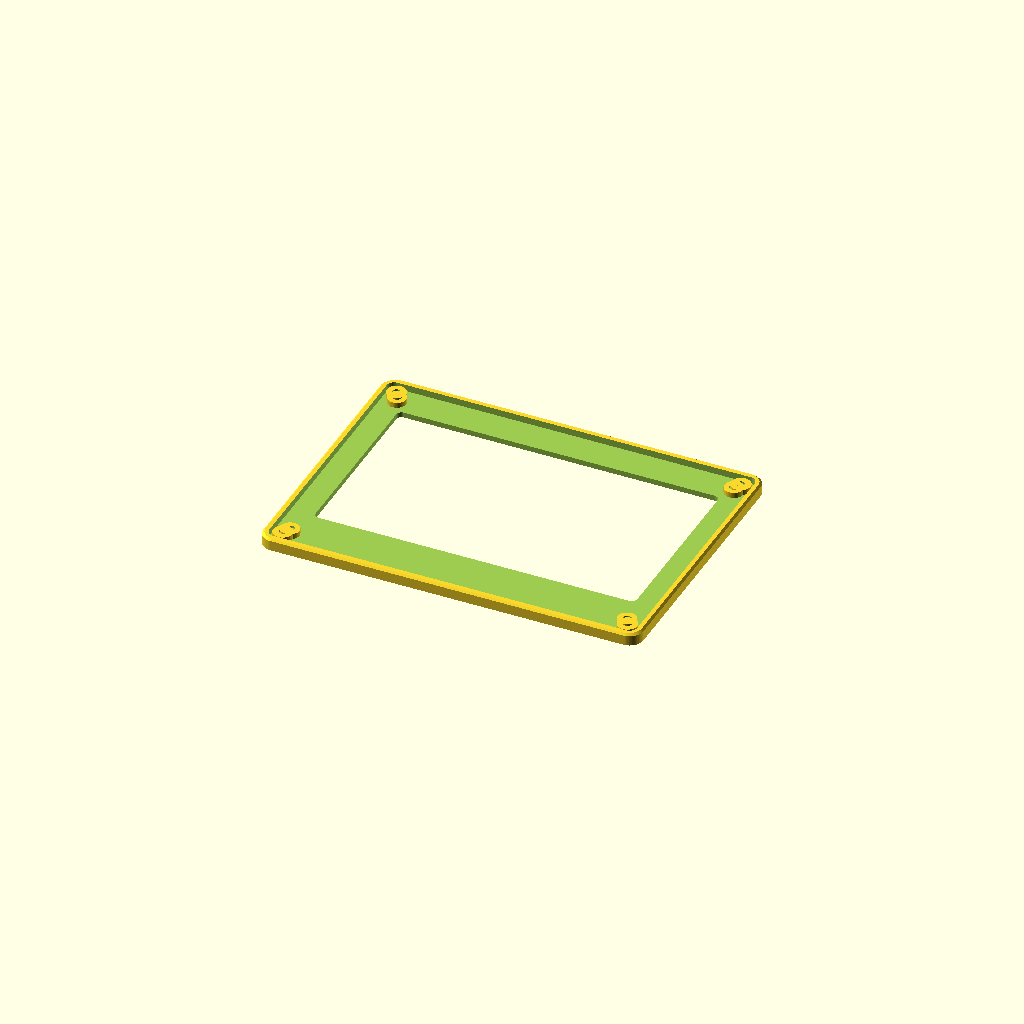
Cell 1 — every parameter at its default value.
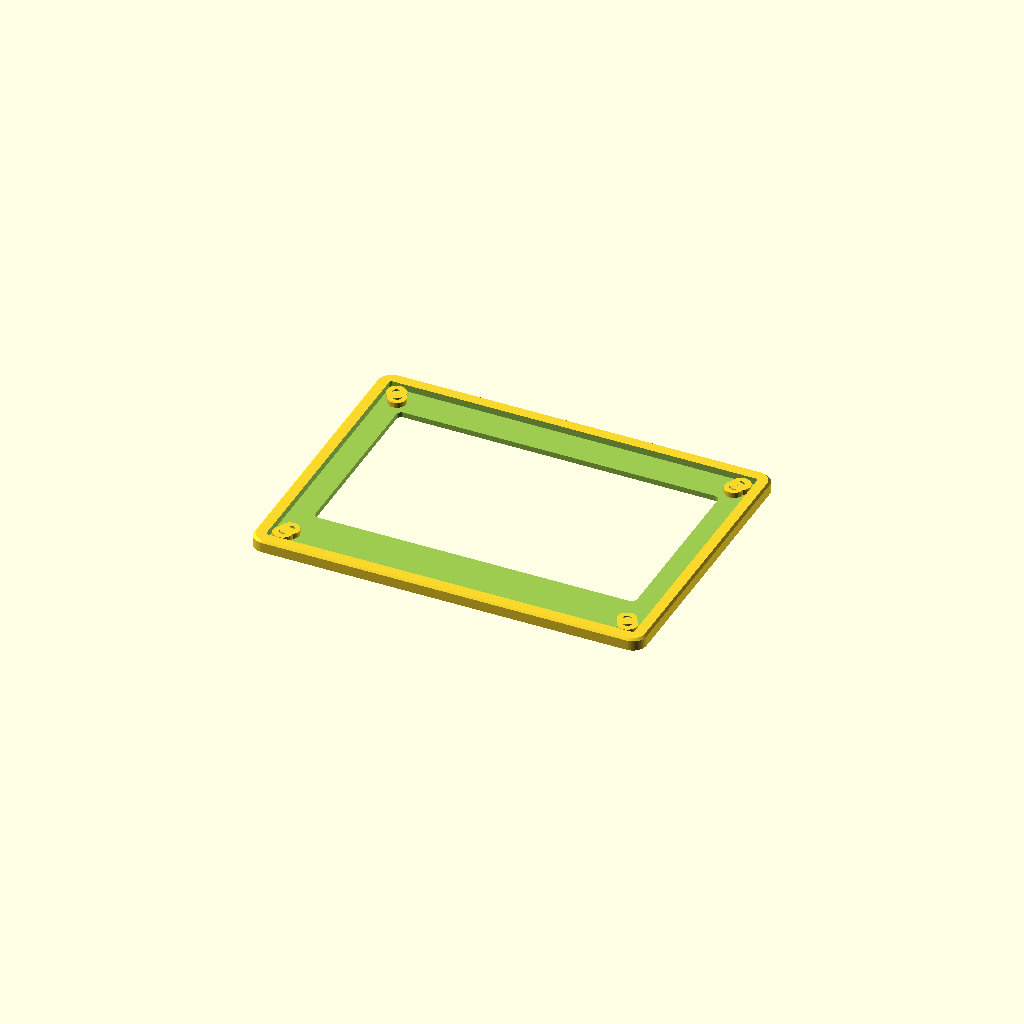
Cell 2: the same model with wall = 3.6.
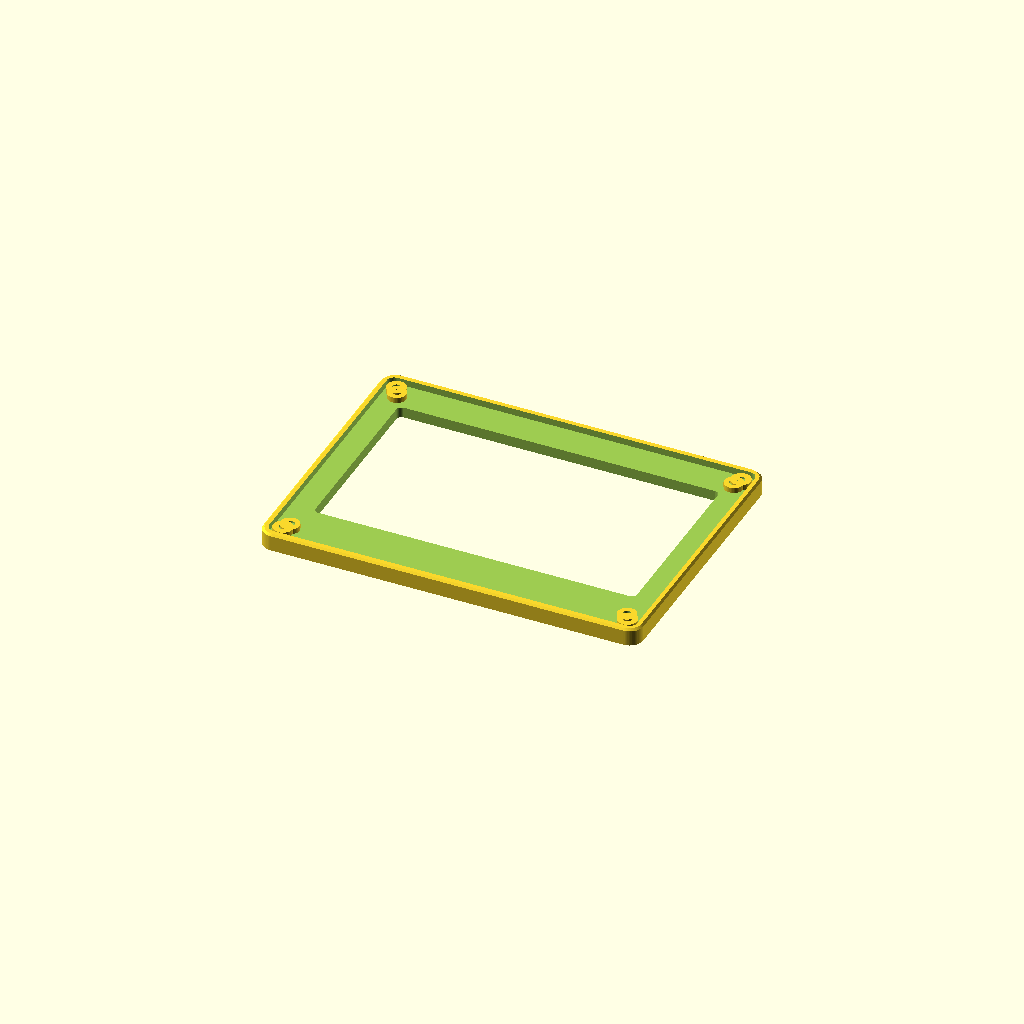
Cell 3 — top_thickness set to 3.2, the other parameters unchanged.
All cells are drawn from one camera (rotation 55°, 0°, 25°, orthographic, colour scheme Cornfield), so only the parameter changes between them.
OpenSCAD source file case/bamboard.scad:
// =============================================================================
// Bamboard enclosure (v0.4) — parametric OpenSCAD model
// =============================================================================
//
// Two-part FDM-printable case for the Guition JC4827W543 all-in-one board
// (ESP32-S3-WROOM-1 + 4.3" IPS 480×272 + GT911 capacitive touch on one PCB):
//
//   front_shell : slim 3 mm bezel around the active area, snug PCB pocket,
//                 chamfered front edge so the case reads as one piece
//                 instead of two stacked boxes
//   back_shell  : USB-C / BOOT / RST / microSD cut-outs, side vents, an
//                 integrated 15° desk-stand tab so no extra accessory is
//                 needed to angle the screen toward you
//
// The two halves screw together with **four M3 × 6 mm self-tapping
// screws** (was M3 × 8 mm on v0.3 — the new walls are thinner so the
// shorter screw seats fully without poking through).
//
// What changed since v0.3:
//   - PCB pocket clearance dropped from 6 mm to 0.6 mm. The case is
//     ~8 mm narrower and ~6 mm shorter overall.
//   - Walls trimmed from 2.4 mm → 1.8 mm. Top thickness 2.0 mm → 1.6 mm.
//   - Bezel around the active area dropped from ~6 mm to ~3 mm.
//   - Outer corners chamfered (0.6 mm 45°) so the case looks intentional
//     rather than "extruded from a sketch".
//   - Integrated rear desk-stand replaces the previous accessory tab.
//   - Vent slots rotated to vertical and grouped near the ESP module
//     (where the heat actually is, not the dead-zone over the FPC).
//
// Print orientation:
//   front_shell: face-down on the bed. The bezel is the bed face, so
//                ironing the first layer is worth it.
//   back_shell : face-down on the bed; the stand tab tucks under, so no
//                supports needed. The USB / BOOT / SD cut-outs are
//                bridges short enough to print clean at 0.20 mm.
//
// Recommended: 0.20 mm layer, 3 perimeters, 20 % gyroid, PETG.
//
// Heads-up: the JC4827W543 has shipped in several mechanical revisions
// over the years and the exact PCB / connector offsets vary. Print the
// front shell as a tolerance check first (≈ 25 min on a Bambu X1C) and
// nudge the variables below if anything doesn't fit. Every dimension
// you might want to change is in the first ~80 lines of the file.
//
// =============================================================================

$fa = 2;
$fs = 0.4;

// ---------- Part selection --------------------------------------------------
// Toggle which part is rendered and exported. The launcher commands in
// case/README.md set this from the CLI.
part = "front";   // "front" | "back" | "all"

// ---------- Global wall geometry --------------------------------------------
// Slimmer than v0.3. The PETG case is still rigid because we picked up
// stiffness from the chamfered front edge + the corner screw bosses.
wall            = 1.8;
top_thickness   = 1.6;
back_thickness  = 1.8;
corner_r        = 4.0;
chamfer         = 0.6;

// ---------- JC4827W543 board outline ---------------------------------------
// PCB outline including the FPC ribbon shielding. Measure with calipers
// if your revision differs — everything else in the case derives from this.
board_w       = 108.0;
board_h       =  78.0;
board_t       =   1.6;
board_z       =   7.5;   // PCB front face → display surface clearance
pocket_clear  =   0.6;   // pocket vs. PCB outline (0.3 mm per side)

// 4-corner mounting hole pattern (M3 typical). Set diam = 0 to skip the
// standoffs entirely and use foam tape — the pocket is tight enough that
// the board doesn't move regardless.
board_hole_pitch_x = 100.0;
board_hole_pitch_y =  68.0;
board_hole_d       =   3.2;

// ---------- Visible display window -----------------------------------------
// Centred on the PCB. Active area on the JC4827W543 is ~95 × 54 mm; the
// 3 mm bezel comes from sizing the bezel inwardly relative to the inner
// shell, not by oversizing the window.
view_w        = 95.0;
view_h        = 54.0;
view_off_y    =  3.0;   // distance the visible area sits below the PCB top

// ---------- Side-mounted controls / ports ----------------------------------
// All on the same long edge of the PCB (the one you face when reaching
// for the BOOT button). Y-distances are measured from the *bottom* short
// edge of the PCB when looking at the front face.
usb_y_offset    =  8.0;
usb_cut_w       = 12.0;
usb_cut_h       =  6.0;

boot_btn_y      = 22.0;
boot_btn_d      =  6.5;

reset_btn_y     = 32.0;
reset_btn_d     =  6.5;

sd_y_offset     = 50.0;
sd_cut_w        = 14.0;
sd_cut_h        =  3.5;

// ---------- Integrated desk stand ------------------------------------------
// The rear tab tilts the screen back 15° when set on a desk. Set
// stand_enabled=false if you'd rather print a wall-mount or hang it from
// a printer cart.
stand_enabled   = true;
stand_tilt_deg  = 15;
stand_depth     = 28;     // foot length on the desk
stand_width     = 60;     // tab width
stand_thickness = 2.6;

// ---------- Derived ---------------------------------------------------------
// Pocket = PCB + small clearance on every side, so the case hugs the
// board instead of leaving 3 mm of dead space all the way round.
inner_w  = board_w + 2 * pocket_clear;
inner_h  = board_h + 2 * pocket_clear;
outer_w  = inner_w + 2 * wall;
outer_h  = inner_h + 2 * wall;

front_depth = top_thickness + board_t + 0.4;    // bezel + PCB sits in here
back_depth  = back_thickness + (board_z - 0.4); // ESP module clearance

// Lower-left corner of the board inside the shell (case-centre coords).
board_x = -board_w / 2;
board_y = -board_h / 2;

view_cx = 0;
view_cy = 0;

// =============================================================================
// Helpers
// =============================================================================

module rrect(w, h, r) {
    minkowski() {
        square([max(w - 2 * r, 0.1), max(h - 2 * r, 0.1)], center = true);
        circle(r = r);
    }
}

// Outer shell with a chamfered top edge so the case reads as a single
// solid piece instead of a stack of layers.
module rshell(w, h, depth, r, wall, top_t, chamfer_top = 0.6) {
    difference() {
        union() {
            // Main body
            linear_extrude(height = depth - chamfer_top)
                rrect(w, h, r);
            // Chamfered top edge (Minkowski-ed top face)
            translate([0, 0, depth - chamfer_top])
                linear_extrude(height = chamfer_top, scale = (w - 2*chamfer_top)/w)
                    rrect(w, h, r);
        }
        // Hollow inside, leaving the top face the thickness specified by
        // top_t. -0.1 / +0.2 fudge factors keep the boolean clean.
        translate([0, 0, top_t])
            linear_extrude(height = depth + 0.2)
                rrect(w - 2 * wall, h - 2 * wall, max(r - wall, 0.5));
    }
}

module screw_boss(d_outer = 5.4, d_hole = 2.6, h = 8) {
    difference() {
        cylinder(d = d_outer, h = h);
        translate([0, 0, 1])
            cylinder(d = d_hole, h = h);
    }
}

// =============================================================================
// FRONT SHELL  (face-down on the print bed)
// =============================================================================

module front_shell() {
    difference() {
        rshell(outer_w, outer_h, front_depth, corner_r, wall, top_thickness,
               chamfer_top = chamfer);

        // Display viewing window. Sized exactly to the active area so the
        // 3 mm bezel emerges from the shell wall thickness + corner_r.
        translate([view_cx, view_cy + view_off_y, -0.1])
            linear_extrude(height = top_thickness + 0.5)
                rrect(view_w + 0.4, view_h + 0.4, 1.6);
    }

    // Board mounting standoffs (4 corners) when the user has chosen to
    // use the PCB's holes. Otherwise the board floats in its pocket on
    // friction alone — the new 0.6 mm clearance is intentionally snug.
    if (board_hole_d > 0) {
        for (px = [0, board_hole_pitch_x])
            for (py = [0, board_hole_pitch_y])
                translate([
                    board_x + (board_w - board_hole_pitch_x)/2 + px,
                    board_y + (board_h - board_hole_pitch_y)/2 + py,
                    top_thickness
                ])
                    screw_boss(d_outer = 5.6,
                               d_hole  = board_hole_d - 0.6,
                               h       = front_depth - top_thickness - 0.4);
    }

    // Corner screw bosses (mate with the back shell). Smaller diameter
    // than v0.3 to keep the inside roomy for the ESP module.
    for (sx = [-1, 1]) for (sy = [-1, 1])
        translate([
            sx * (outer_w/2 - wall - 3.5),
            sy * (outer_h/2 - wall - 3.5),
            top_thickness
        ])
            screw_boss(d_outer = 5.8, d_hole = 2.4,
                       h = front_depth - top_thickness - 0.4);
}

// =============================================================================
// BACK SHELL  (face-down on the print bed)
// =============================================================================

module back_shell() {
    difference() {
        rshell(outer_w, outer_h, back_depth, corner_r, wall, back_thickness,
               chamfer_top = chamfer);

        // ---- USB-C cut-out on the right long edge ----
        translate([
            outer_w/2 - wall/2,
            board_y + usb_y_offset,
            back_thickness + 4
        ])
            cube([wall + 0.6, usb_cut_w, usb_cut_h + 0.5], center = true);

        // ---- BOOT button window ----
        translate([
            outer_w/2 - wall/2,
            board_y + boot_btn_y,
            back_thickness + 4
        ])
            rotate([0, 90, 0])
                cylinder(d = boot_btn_d, h = wall + 1.0, center = true);

        // ---- RST button window ----
        translate([
            outer_w/2 - wall/2,
            board_y + reset_btn_y,
            back_thickness + 4
        ])
            rotate([0, 90, 0])
                cylinder(d = reset_btn_d, h = wall + 1.0, center = true);

        // ---- microSD slot (some board revisions only) ----
        translate([
            outer_w/2 - wall/2,
            board_y + sd_y_offset,
            back_thickness + 4
        ])
            cube([wall + 0.6, sd_cut_w, sd_cut_h + 0.4], center = true);

        // ---- Vertical vent slots over the ESP module ----
        // Grouped on the left half of the back face (looking at the front)
        // where the WROOM-1 sits. Hot air rises straight out of the slots
        // when the case is tilted on its stand.
        for (i = [-2:2])
            translate([-outer_w/4 + i * 5, 0, -0.1])
                rrect_slot(2.2, 26);
    }

    // ---- Mating screw holes (line up with the front shell's bosses) ----
    for (sx = [-1, 1]) for (sy = [-1, 1])
        translate([
            sx * (outer_w/2 - wall - 3.5),
            sy * (outer_h/2 - wall - 3.5),
            back_thickness
        ])
            difference() {
                cylinder(d = 5.8, h = 3.6);
                translate([0, 0, -0.1])
                    cylinder(d = 3.0, h = 5);
            }

    // ---- Integrated desk stand --------------------------------------------
    if (stand_enabled) stand_tab();
}

// Helper: a vertical slot through the back face. Extruded from a 2D
// rounded rectangle so the boolean below subtracts a stadium shape rather
// than a sharp-cornered rectangle (less stress at the corners on PETG).
module rrect_slot(w, h) {
    linear_extrude(height = back_thickness + 0.5)
        rrect(w, h, min(w, h) / 2);
}

// The desk stand is a flat triangle that hinges off the bottom of the
// back shell. Print-in-place; no supports because the inside of the
// hinge is a single 15° overhang.
module stand_tab() {
    // Origin: centred along X, at the bottom edge of the case, just
    // proud of the back shell.
    translate([0, -outer_h/2 + 1.5, back_depth - stand_thickness])
        rotate([90 - stand_tilt_deg, 0, 0])
            translate([-stand_width/2, 0, 0])
                cube([stand_width, stand_depth, stand_thickness]);
}

// =============================================================================
// Render
// =============================================================================

if      (part == "front") front_shell();
else if (part == "back")  back_shell();
else if (part == "all") {
    translate([0,  outer_h/2 + 5, 0]) front_shell();
    translate([0, -outer_h/2 - 5, 0]) back_shell();
}
Customizer parameters (derived from the source; name, type, default, range or options):
part: string, default "front"
wall: number, default 1.8
top_thickness: number, default 1.6
back_thickness: number, default 1.8
corner_r: number, default 4
chamfer: number, default 0.6
board_w: number, default 108
board_h: number, default 78
board_t: number, default 1.6
board_z: number, default 7.5
pocket_clear: number, default 0.6
board_hole_pitch_x: number, default 100
board_hole_pitch_y: number, default 68
board_hole_d: number, default 3.2
view_w: number, default 95
view_h: number, default 54
view_off_y: number, default 3
usb_y_offset: number, default 8
usb_cut_w: number, default 12
usb_cut_h: number, default 6
boot_btn_y: number, default 22
boot_btn_d: number, default 6.5
reset_btn_y: number, default 32
reset_btn_d: number, default 6.5
sd_y_offset: number, default 50
sd_cut_w: number, default 14
sd_cut_h: number, default 3.5
stand_enabled: bool, default true
stand_tilt_deg: number, default 15
stand_depth: number, default 28
stand_width: number, default 60
stand_thickness: number, default 2.6
view_cx: number, default 0
view_cy: number, default 0
